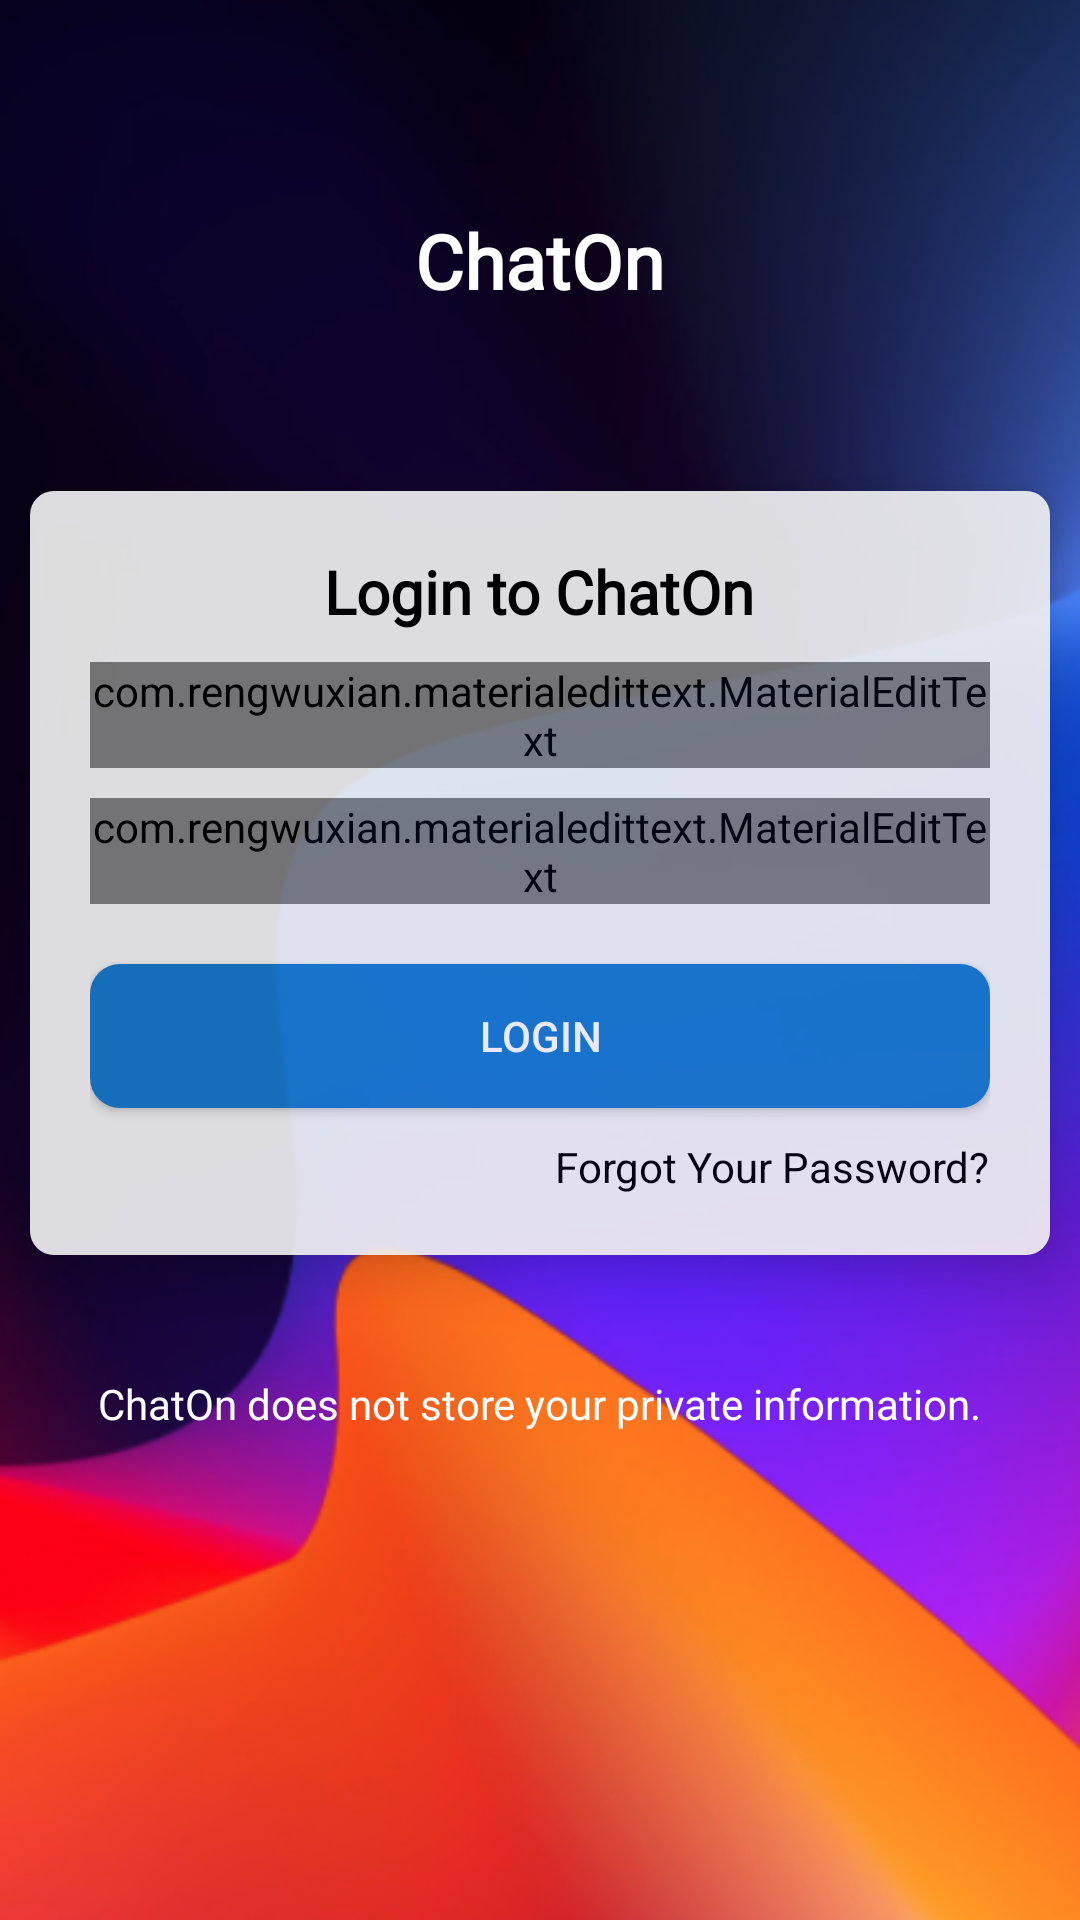

Here is an Android app screen rendered from its layout file. Give the layout XML and the strings, colors and styles it references.
<!-- AndroidManifest.xml: application theme Theme.Chaton -->
<!-- res/layout/activity_login.xml -->
<?xml version="1.0" encoding="utf-8"?>
<RelativeLayout xmlns:android="http://schemas.android.com/apk/res/android"
    xmlns:app="http://schemas.android.com/apk/res-auto"
    xmlns:tools="http://schemas.android.com/tools"
    android:layout_width="match_parent"
    android:layout_height="match_parent"
    tools:context=".LoginActivity"
    android:background="@drawable/bg2">


    <ImageView
        android:id="@+id/logo"
        android:layout_width="wrap_content"
        android:layout_height="wrap_content"
        android:layout_centerHorizontal="true"
        android:layout_marginTop="70dp"
        android:elevation="10dp"
        android:src="@drawable/logo1" />

    <TextView
        android:id="@+id/name"
        android:layout_width="wrap_content"
        android:layout_height="wrap_content"
        android:layout_below="@id/logo"
        android:layout_centerHorizontal="true"
        android:elevation="10dp"
        android:fontFamily="@font/alegreya_sans_sc_bold"
        android:text="ChatOn"
        android:textColor="@color/white"
        android:textSize="25sp"
        android:textStyle="bold" />


    <LinearLayout
        android:id="@+id/ll1"
        android:layout_width="match_parent"
        android:layout_height="wrap_content"
        android:layout_below="@id/name"
        android:layout_marginStart="10dp"
        android:layout_marginTop="60dp"
        android:layout_marginEnd="10dp"
        android:layout_marginBottom="10dp"
        android:background="@drawable/bubble"
        android:elevation="10dp"
        android:gravity="center_horizontal"
        android:orientation="vertical"
        android:padding="20dp"
        android:alpha="0.9">


        <TextView
            android:layout_width="wrap_content"
            android:layout_height="wrap_content"
            android:fontFamily="@font/alegreya_sans_sc_bold"
            android:text="Login to ChatOn"
            android:textColor="@color/black"
            android:textSize="20sp"
            android:textStyle="bold" />


        <com.rengwuxian.materialedittext.MaterialEditText
            android:id="@+id/email"
            android:layout_width="match_parent"
            android:layout_height="wrap_content"
            android:layout_marginTop="10dp"
            android:drawableStart="@drawable/ic_baseline_email_24"
            android:drawablePadding="5dp"
            android:hint="Email Address"
            android:inputType="textEmailAddress"
            app:met_floatingLabel="normal" />

        <com.rengwuxian.materialedittext.MaterialEditText
            android:id="@+id/password"
            android:layout_width="match_parent"
            android:layout_height="wrap_content"
            android:layout_marginTop="10dp"
            android:drawableStart="@drawable/ic_baseline_lock_24"
            android:drawablePadding="5dp"
            android:hint="Password"
            android:inputType="textPassword"
            app:met_floatingLabel="normal" />

        <androidx.appcompat.widget.AppCompatButton
            android:id="@+id/btn_login"
            android:layout_width="match_parent"
            android:layout_height="wrap_content"
            android:layout_marginTop="20dp"
            android:background="@drawable/mybutton"
            android:text="Login"
            android:textColor="@color/white" />

        <TextView
            android:id="@+id/forgot_password"
            android:layout_width="wrap_content"
            android:layout_height="wrap_content"
            android:layout_gravity="end"
            android:layout_marginTop="10dp"
            android:gravity="center"
            android:text="Forgot Your Password?"
            android:textColor="@color/black" />


    </LinearLayout>



    <TextView
        android:layout_width="wrap_content"
        android:layout_height="wrap_content"
        android:text="ChatOn does not store your private information."
        android:textColor="@color/white"
        android:layout_below="@id/ll1"
        android:layout_centerHorizontal="true"
        android:layout_marginTop="30dp"/>

</RelativeLayout>
<!-- resources referenced by this layout -->
<resources>
  <!-- drawable bg2: png bitmap (drawable, 197969 bytes) -->
  <!-- drawable bubble (drawable) -->
  <?xml version="1.0" encoding="utf-8"?>
  <shape xmlns:android="http://schemas.android.com/apk/res/android">
  
      <corners
          android:radius="8dp"/>
      <solid
          android:color="#f5f5f5"/>
  </shape>
  <!-- drawable ic_baseline_email_24 (drawable) -->
  <vector android:height="24dp" android:tint="#B1ADAD"
      android:viewportHeight="24" android:viewportWidth="24"
      android:width="24dp" xmlns:android="http://schemas.android.com/apk/res/android">
      <path android:fillColor="@android:color/white" android:pathData="M20,4L4,4c-1.1,0 -1.99,0.9 -1.99,2L2,18c0,1.1 0.9,2 2,2h16c1.1,0 2,-0.9 2,-2L22,6c0,-1.1 -0.9,-2 -2,-2zM20,8l-8,5 -8,-5L4,6l8,5 8,-5v2z"/>
  </vector>
  <!-- drawable ic_baseline_lock_24 (drawable) -->
  <vector android:height="24dp" android:tint="#B1ADAD"
      android:viewportHeight="24" android:viewportWidth="24"
      android:width="24dp" xmlns:android="http://schemas.android.com/apk/res/android">
      <path android:fillColor="@android:color/white" android:pathData="M18,8h-1L17,6c0,-2.76 -2.24,-5 -5,-5S7,3.24 7,6v2L6,8c-1.1,0 -2,0.9 -2,2v10c0,1.1 0.9,2 2,2h12c1.1,0 2,-0.9 2,-2L20,10c0,-1.1 -0.9,-2 -2,-2zM12,17c-1.1,0 -2,-0.9 -2,-2s0.9,-2 2,-2 2,0.9 2,2 -0.9,2 -2,2zM15.1,8L8.9,8L8.9,6c0,-1.71 1.39,-3.1 3.1,-3.1 1.71,0 3.1,1.39 3.1,3.1v2z"/>
  </vector>
  <!-- drawable mybutton (drawable) -->
  <?xml version="1.0" encoding="utf-8"?>
  <selector xmlns:android="http://schemas.android.com/apk/res/android" >
      <item  >
          <shape android:shape="rectangle"  >
              <solid android:color="#187bcd"/>
              <corners android:radius="10dp" />
          </shape>
      </item>
  
  </selector>
  <style name="Theme.Chaton" parent="Theme.MaterialComponents.DayNight.NoActionBar">
          
          <item name="colorPrimary">#187bcd</item>
          <item name="colorPrimaryVariant">#187bcd</item>
          <item name="colorOnPrimary">@color/white</item>
          
          <item name="colorSecondary">@color/teal_200</item>
          <item name="colorSecondaryVariant">@color/teal_700</item>
          <item name="colorOnSecondary">@color/black</item>
          
          <item name="android:statusBarColor" tools:targetApi="l">?attr/colorPrimaryVariant</item>
          
      </style>
  <!-- not gathered from this repository: default colours our renderer supplied (Android Studio template values) -->
  <color name="teal_200">#FF03DAC5</color>
  <color name="teal_700">#FF018786</color>
  <color name="black">#FF000000</color>
  <color name="white">#FFFFFFFF</color>
</resources>
